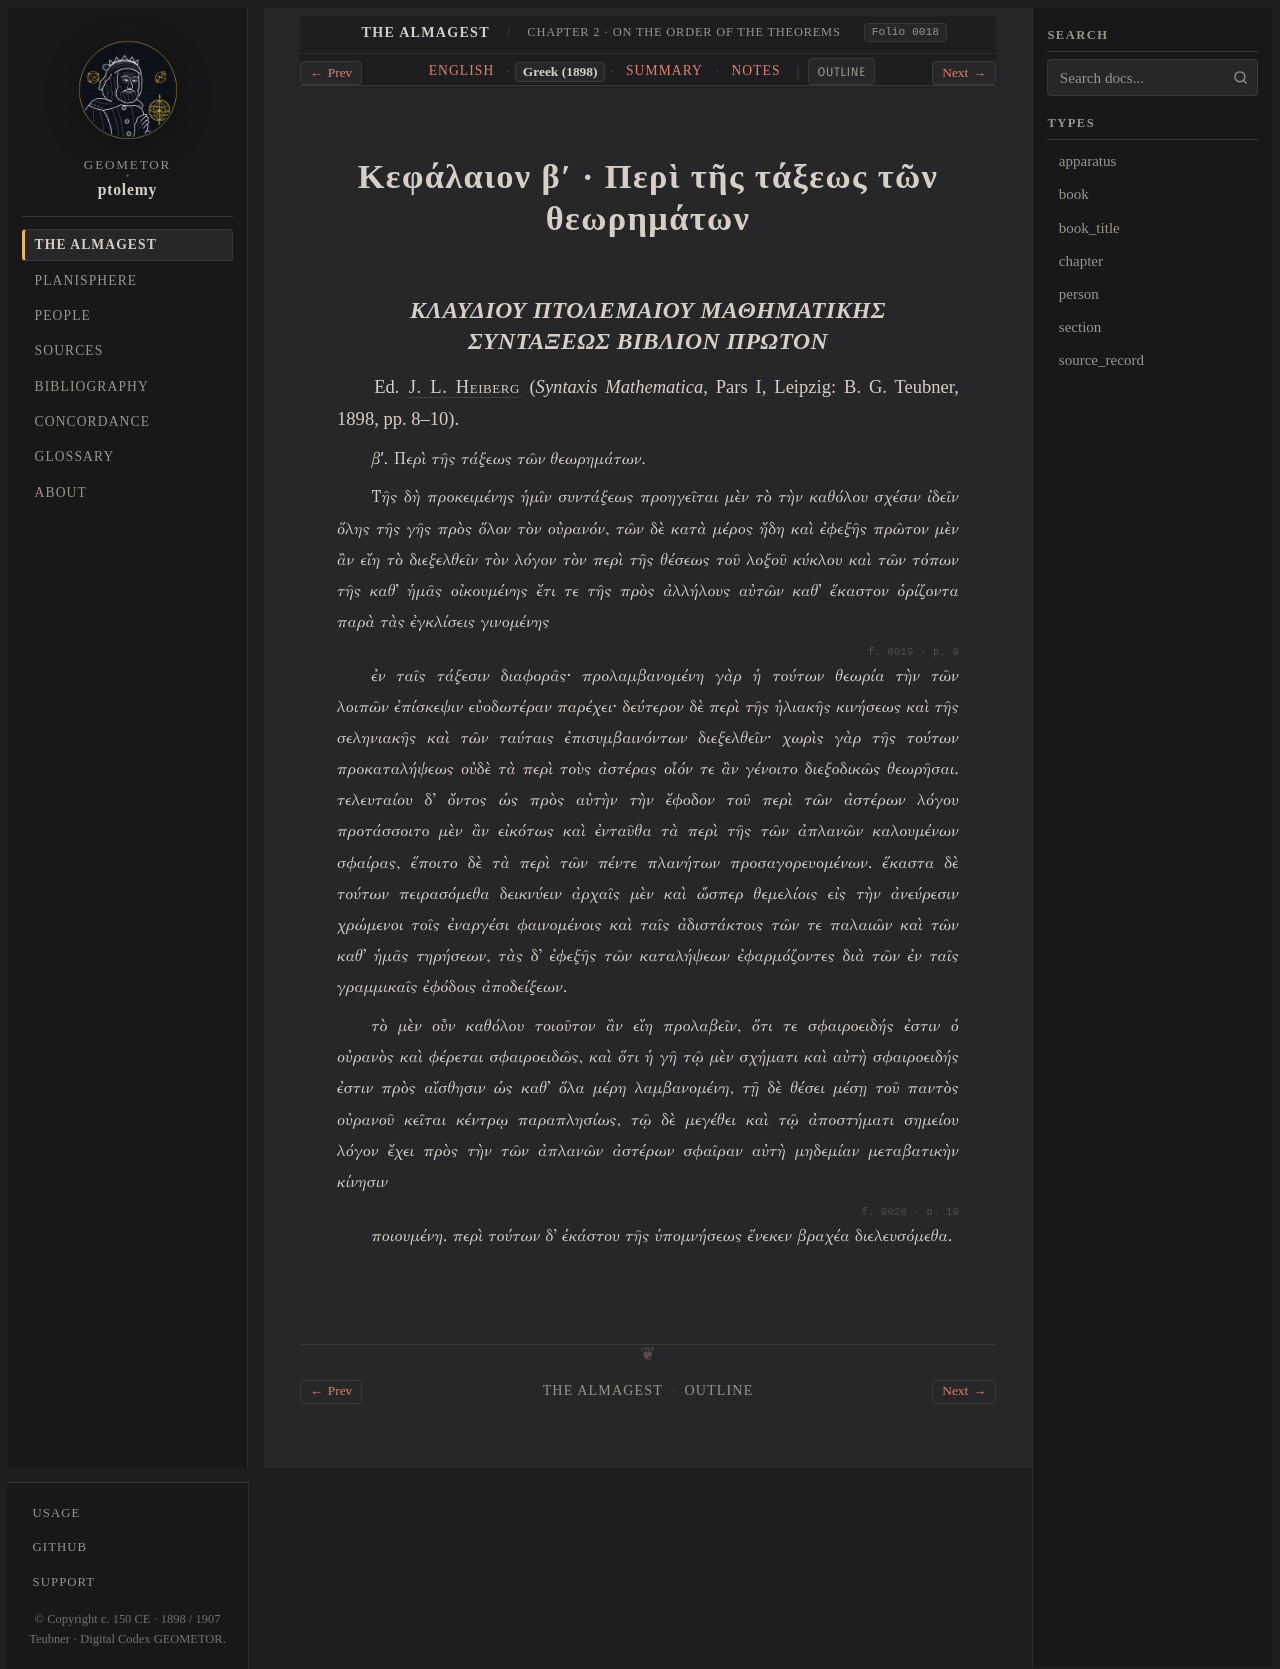

repository: geometor/ptolemy · page: almagest_geometry/ch_02/el.html · generator: sphinx

:order: 2
:type: chapter
:book: Almagest (Book I)
:title: Κεφάλαιον βʹ · Περὶ τῆς τάξεως τῶν θεωρημάτων
:folio: heiberg_1898_syntaxis_vol1_pt1:0018

.. _almagest-ch-02-el:

Κεφάλαιον βʹ · Περὶ τῆς τάξεως τῶν θεωρημάτων
=============================================

*ΚΛΑΥΔΙΟΥ ΠΤΟΛΕΜΑΙΟΥ ΜΑΘΗΜΑΤΙΚΗΣ ΣΥΝΤΑΞΕΩΣ ΒΙΒΛΙΟΝ ΠΡΩΤΟΝ*
----------------------------------------------------------

Ed. :person:`J. L. Heiberg <heiberg>` (*Syntaxis Mathematica*, Pars I, Leipzig: B. G. Teubner, 1898, pp. 8–10).

.. container:: greek-text

   .. folio:: heiberg_1898_syntaxis_vol1_pt1:0018
      :page: p. 8

   βʹ. Περὶ τῆς τάξεως τῶν θεωρημάτων.

   Τῆς δὴ προκειμένης ἡμῖν συντάξεως προηγεῖται μὲν τὸ τὴν καθόλου σχέσιν ἰδεῖν ὅλης τῆς γῆς πρὸς ὅλον τὸν οὐρανόν,
   τῶν δὲ κατὰ μέρος ἤδη καὶ ἐφεξῆς πρῶτον μὲν ἂν εἴη τὸ διεξελθεῖν τὸν λόγον τὸν περὶ τῆς θέσεως τοῦ λοξοῦ κύκλου καὶ τῶν τόπων
   τῆς καθ' ἡμᾶς οἰκουμένης ἔτι τε τῆς πρὸς ἀλλήλους αὐτῶν καθ' ἕκαστον ὁρίζοντα παρὰ τὰς ἐγκλίσεις γινομένης

   .. folio:: heiberg_1898_syntaxis_vol1_pt1:0019
      :page: p. 9

   ἐν ταῖς τάξεσιν διαφορᾶς· προλαμβανομένη γὰρ ἡ τούτων θεωρία τὴν τῶν λοιπῶν ἐπίσκεψιν εὐοδωτέραν παρέχει· δεύτερον δὲ περὶ τῆς ἡλιακῆς κινήσεως καὶ τῆς σεληνιακῆς
   καὶ τῶν ταύταις ἐπισυμβαινόντων διεξελθεῖν· χωρὶς γὰρ τῆς τούτων προκαταλήψεως οὐδὲ τὰ περὶ τοὺς ἀστέρας οἷόν τε ἂν γένοιτο διεξοδικῶς θεωρῆσαι.
   τελευταίου δ' ὄντος ὡς πρὸς αὐτὴν τὴν ἔφοδον τοῦ περὶ τῶν ἀστέρων λόγου προτάσσοιτο μὲν ἂν εἰκότως
   καὶ ἐνταῦθα τὰ περὶ τῆς τῶν ἀπλανῶν καλουμένων σφαίρας, ἕποιτο δὲ τὰ περὶ τῶν πέντε πλανήτων προσαγορευομένων.
   ἕκαστα δὲ τούτων πειρασόμεθα δεικνύειν ἀρχαῖς μὲν καὶ ὥσπερ θεμελίοις εἰς τὴν ἀνεύρεσιν χρώμενοι τοῖς ἐναργέσι φαινομένοις
   καὶ ταῖς ἀδιστάκτοις τῶν τε παλαιῶν καὶ τῶν καθ' ἡμᾶς τηρήσεων,
   τὰς δ' ἐφεξῆς τῶν καταλήψεων ἐφαρμόζοντες διὰ τῶν ἐν ταῖς γραμμικαῖς ἐφόδοις ἀποδείξεων.

   τὸ μὲν οὖν καθόλου τοιοῦτον ἂν εἴη προλαβεῖν, ὅτι τε σφαιροειδής ἐστιν ὁ οὐρανὸς καὶ φέρεται σφαιροειδῶς,
   καὶ ὅτι ἡ γῆ τῷ μὲν σχήματι καὶ αὐτὴ σφαιροειδής ἐστιν πρὸς αἴσθησιν ὡς καθ' ὅλα μέρη λαμβανομένη,
   τῇ δὲ θέσει μέσῃ τοῦ παντὸς οὐρανοῦ κεῖται κέντρῳ παραπλησίως, τῷ δὲ μεγέθει καὶ τῷ ἀποστήματι σημείου λόγον ἔχει πρὸς τὴν τῶν ἀπλανῶν ἀστέρων σφαῖραν
   αὐτὴ μηδεμίαν μεταβατικὴν κίνησιν

   .. folio:: heiberg_1898_syntaxis_vol1_pt1:0020
      :page: p. 10

   ποιουμένη. περὶ τούτων δ' ἑκάστου τῆς ὑπομνήσεως ἕνεκεν βραχέα διελευσόμεθα.
